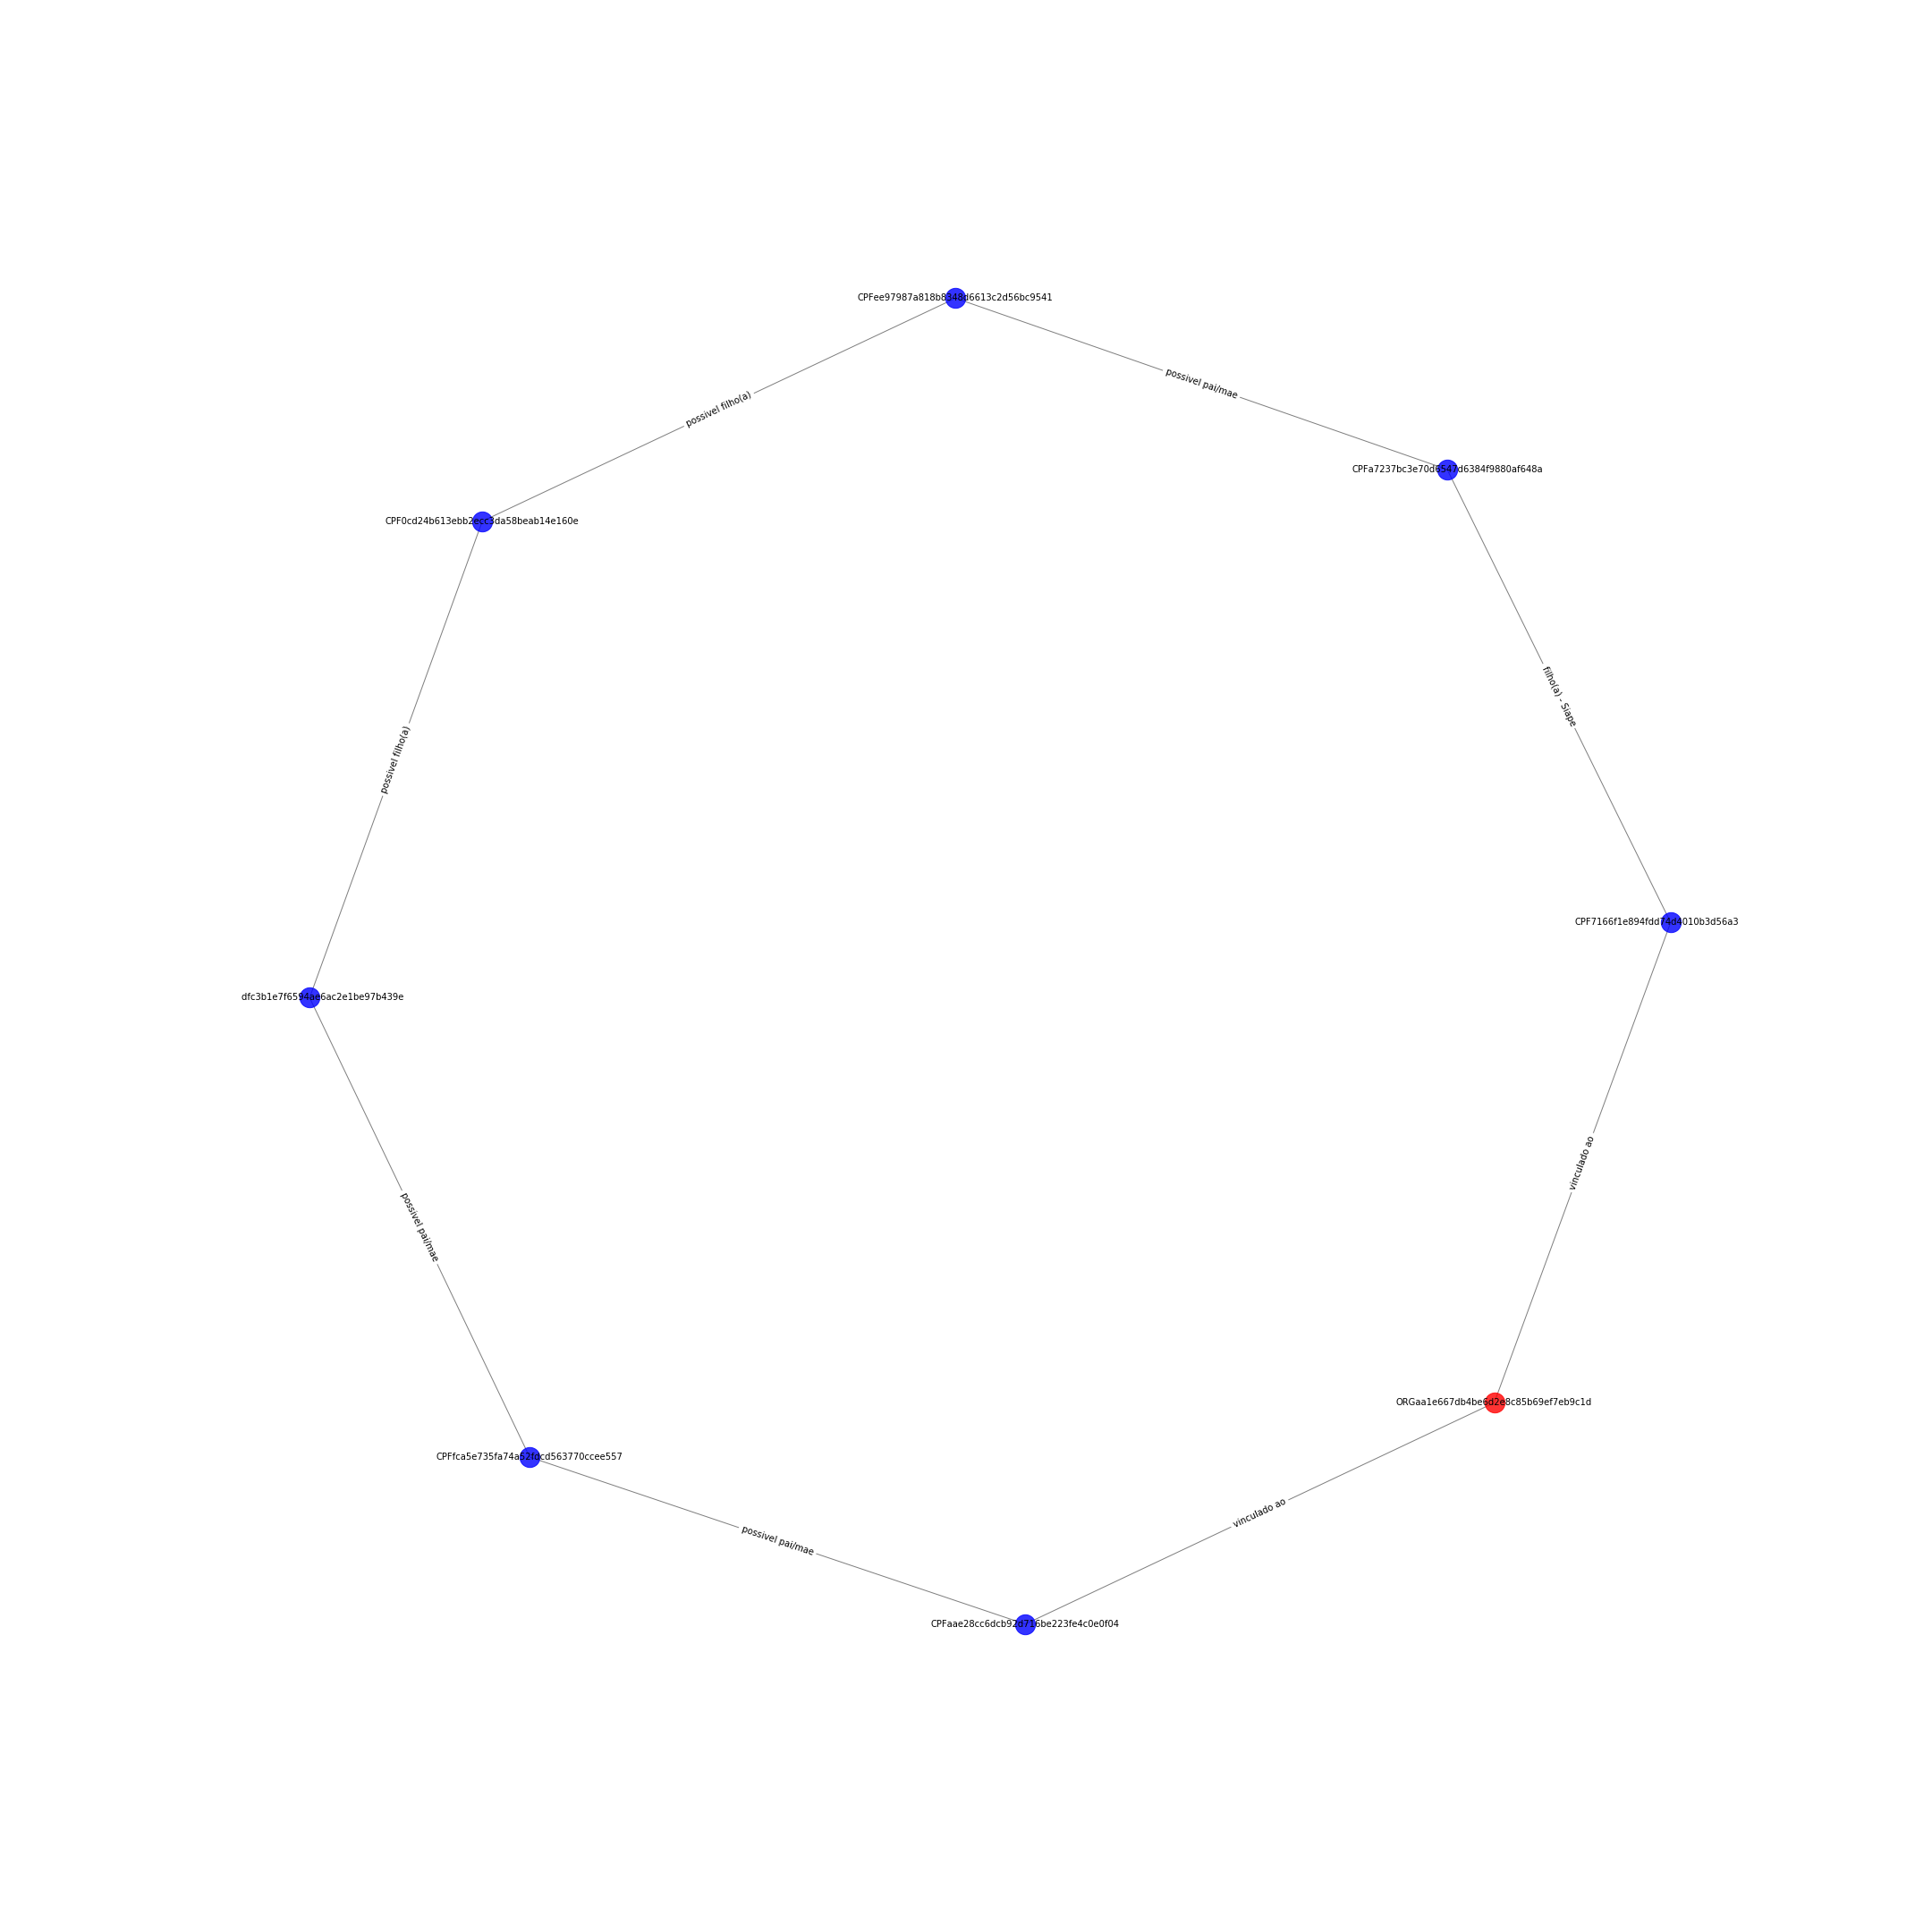

Data behind this chart, as committed beside it:
ORGaa1e667db4be6d2e8c85b69ef7eb9c1d; CPFaae28cc6dcb92d716be223fe4c0e0f04; {'etiqueta': 'vinculado ao'}
ORGaa1e667db4be6d2e8c85b69ef7eb9c1d; CPF7166f1e894fdd74d4010b3d56a35b423; {'etiqueta': 'vinculado ao'}
CPFee97987a818b8348d6613c2d56bc9541; CPF0cd24b613ebb2ecc3da58beab14e160e; {'etiqueta': 'possivel filho(a)'}
CPFee97987a818b8348d6613c2d56bc9541; CPFa7237bc3e70d6547d6384f9880af648a; {'etiqueta': 'possivel pai/mae'}
CPF7166f1e894fdd74d4010b3d56a35b423; CPFa7237bc3e70d6547d6384f9880af648a; {'etiqueta': 'filho(a) - Siape'}
CPFfca5e735fa74a52fdcd563770ccee557; CPFaae28cc6dcb92d716be223fe4c0e0f04; {'etiqueta': 'possivel pai/mae'}
CPFfca5e735fa74a52fdcd563770ccee557; CPFabdfc3b1e7f6594ae6ac2e1be97b439e; {'etiqueta': 'possivel pai/mae'}
CPFabdfc3b1e7f6594ae6ac2e1be97b439e; CPF0cd24b613ebb2ecc3da58beab14e160e; {'etiqueta': 'possivel filho(a)'}
